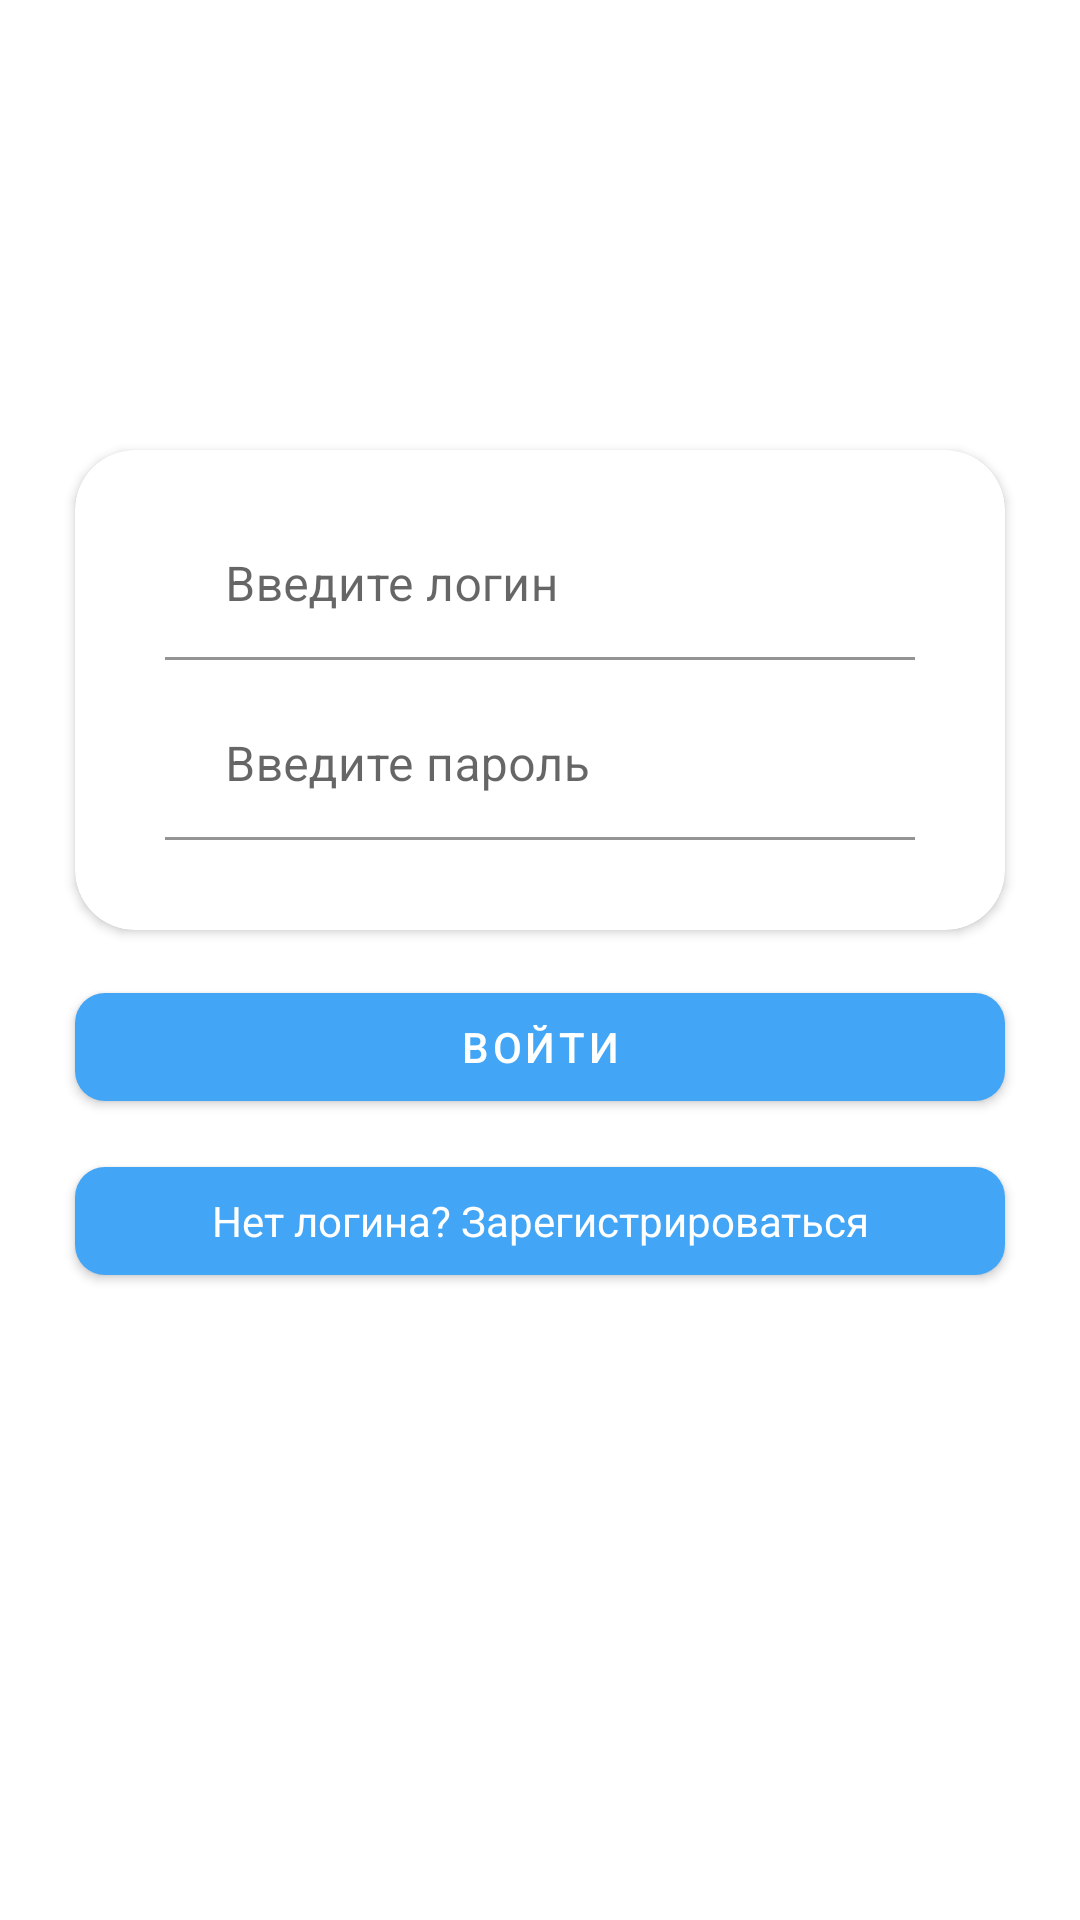

Layout XML and referenced resources for this Android screen:
<!-- AndroidManifest.xml: application theme Theme.NeWork -->
<!-- res/layout/fragment_auth.xml -->
<?xml version="1.0" encoding="utf-8"?>
<androidx.appcompat.widget.LinearLayoutCompat xmlns:android="http://schemas.android.com/apk/res/android"
    xmlns:app="http://schemas.android.com/apk/res-auto"
    xmlns:tools="http://schemas.android.com/tools"
    android:layout_width="match_parent"
    android:layout_height="match_parent"
    android:orientation="vertical"
    tools:context=".fragment.AuthFragment">

    <androidx.cardview.widget.CardView
        android:layout_width="wrap_content"
        android:layout_height="wrap_content"
        android:elevation="@dimen/elevation"
        app:cardCornerRadius="@dimen/corner_radius"
        android:layout_gravity="center"
        android:layout_marginTop="150dp" >

        <com.google.android.material.textfield.TextInputLayout
            android:id="@+id/login"
            android:layout_width="280dp"
            android:layout_height="60dp"
            android:layout_margin="@dimen/margin"
            android:background="@color/white"
            android:gravity="center_horizontal"
            android:hint="@string/login"
            android:importantForAutofill="no"
            android:inputType="text">

            <com.google.android.material.textfield.TextInputEditText
                android:id="@+id/login_input"
                android:layout_width="250dp"
                android:layout_height="50dp"
                android:layout_margin="5dp"
                android:background="@color/white"
                android:inputType="text"
                android:paddingStart="20dp"
                tools:ignore="RtlSymmetry" />

        </com.google.android.material.textfield.TextInputLayout>

        <com.google.android.material.textfield.TextInputLayout
            android:id="@+id/password"
            android:layout_width="280dp"
            android:layout_height="60dp"
            android:layout_marginTop="75dp"
            android:layout_marginBottom="25dp"
            android:layout_gravity="center_horizontal"
            android:background="@color/white"
            android:gravity="center"
            android:hint="@string/password"
            android:importantForAutofill="no"
            android:inputType="text">

            <com.google.android.material.textfield.TextInputEditText
                android:id="@+id/password_input"
                android:layout_width="250dp"
                android:layout_height="50dp"
                android:layout_margin="5dp"
                android:background="@color/white"
                android:inputType="textPassword"
                android:paddingStart="20dp"
                tools:ignore="RtlSymmetry" />

        </com.google.android.material.textfield.TextInputLayout>

    </androidx.cardview.widget.CardView>

    <com.google.android.material.button.MaterialButton
        android:id="@+id/sign_in_button"
        android:layout_width="310dp"
        android:layout_height="wrap_content"
        android:layout_gravity="center"
        android:layout_marginTop="15dp"
        android:elevation="25dp"
        android:text="@string/sign_in_button"
        android:textColor="@color/white"
        app:cornerRadius="10dp" />

    <com.google.android.material.button.MaterialButton
        android:id="@+id/sign_up_button"
        android:layout_width="310dp"
        android:layout_height="wrap_content"
        android:layout_gravity="center"
        android:layout_marginTop="10dp"
        android:elevation="25dp"
        android:text="@string/sign_up_button"
        android:textAppearance="@style/TextAppearance.AppCompat"
        android:textColor="@color/white"
        app:cornerRadius="10dp" />

</androidx.appcompat.widget.LinearLayoutCompat>
<!-- resources referenced by this layout -->
<resources>
  <color name="white">#FFFFFFFF</color>
  <dimen name="corner_radius">20dp</dimen>
  <dimen name="elevation">15dp</dimen>
  <dimen name="margin">15dp</dimen>
  <string name="login">Введите логин</string>
  <string name="password">Введите пароль</string>
  <string name="sign_in_button">войти</string>
  <string name="sign_up_button">Нет логина? Зарегистрироваться</string>
  <style name="Theme.NeWork" parent="Theme.MaterialComponents.DayNight.DarkActionBar">
          
          <item name="colorPrimary">@color/blue</item>
          <item name="colorPrimaryVariant">@color/dark_blue</item>
          <item name="colorOnPrimary">@color/light_blue</item>
          
          <item name="colorSecondary">@color/blue_secondary</item>
          <item name="colorSecondaryVariant">@color/dark_blue_secondary</item>
          <item name="colorOnSecondary">@color/light_blue_secondary</item>
          
          <item name="android:statusBarColor" tools:targetApi="l">?attr/colorPrimaryVariant</item>
          
          <item name="textFillColor">@color/black</item>
      </style>
  <color name="blue">#42a5f5</color>
  <color name="dark_blue">#0077c2</color>
  <color name="light_blue">#80d6ff</color>
  <color name="blue_secondary">#01579b</color>
  <color name="dark_blue_secondary">#002f6c</color>
  <color name="light_blue_secondary">#4f83cc</color>
  <color name="black">#FF000000</color>
</resources>
